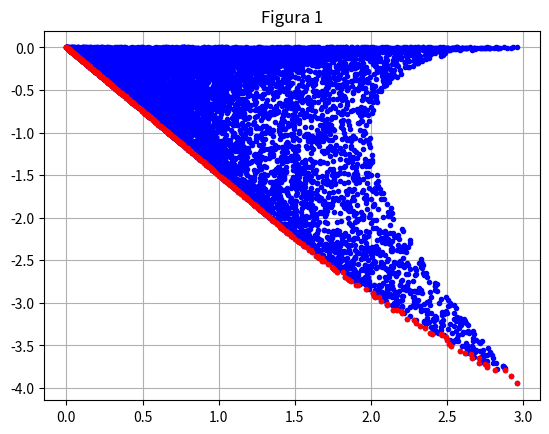

Python code for this plot:
import random
import math
import matplotlib.pyplot as plt

# [redacted]
#Izvinjavam se unapred, malo sam ga zakomplikovao sa brojem matrica

n= 10000
#Pomocne funkcije
def funkcija1(x1,x2):
    return 2*math.pow(x1,2)+math.pow(x2,2)

def funkcija2(x1,x2):
    return 0-math.pow((x1-x2),2)
#-------------------------------------------------------------------------------------------

A=[[random.uniform(-1, 1) for i in range(2)] for j in range(n)]
Z=[[0 for x in range(2)] for y in range(n)]
Pareto=[[0 for x in range(2)] for y in range(n)]


for i in range(n):
    a=A[i][0]
    b=A[i][1]
    Z[i][0]=funkcija1(a,b)
    Z[i][1]=funkcija2(a,b)
    Pareto[i][0]=funkcija1(a,b)
    Pareto[i][1] =funkcija2(a, b)

t=0
for i in range(n):
    for j in range(n):
        if Pareto[j][0] <  Pareto[i][0] and Pareto[j][1] < Pareto[i][1]:
            Pareto[i][0]=0
            Pareto[i][1]=0
            t = t + 1
            break
e=0

print(t)

Front=[[0 for x in range(2)] for y in range(n-t)]
for i in range(n):
    if Pareto[i][0]!=0 and Pareto[i][1]!=0:
        Front[e][0]=Pareto[i][0]
        Front[e][1] = Pareto[i][1]
        e=e+1
#-------------------------------------------------------------------------------------------

plt.title("Figura 1")
for i in range(n):
    plt.plot(Z[i][0],Z[i][1],color="blue",marker=".")
for i in range(n-t):
    plt.plot(Front[i][0],Front[i][1],color="red",marker=".")
plt.grid()
plt.show()